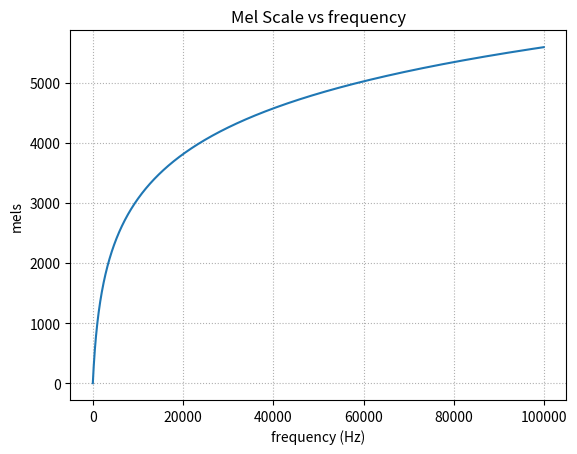

Here is the Python script that generated this plot:
import matplotlib.pyplot as plt
import numpy as np

# frequencies: start, end, spacing
f = np.arange(0,100000,50)
# mel scale equation per http://practicalcryptography.com/miscellaneous/machine-learning/guide-mel-frequency-cepstral-coefficients-mfccs/
m = 1125 * np.log(1+f/700)
fig, ax = plt.subplots()
ax.plot(f,m)
ax.grid(linestyle=':')
plt.title('Mel Scale vs frequency')
plt.xlabel('frequency (Hz)')
plt.ylabel('mels')

plt.show()